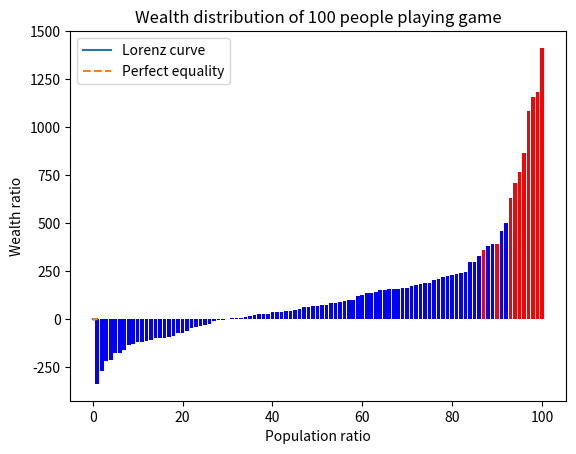

This figure's Python source:
# 导入随机数，绘图和数学库
import random
import matplotlib.pyplot as plt
import numpy as np

# 创建一个长度为100的列表，表示100个人的初始财富，前90个元素的值为100，后10个元素的值为500，表示富二代玩家的初始财富
wealth = [100] * 90 + [500] * 10

# 定义一个函数，表示每轮游戏的过程，即每个人随机选择一个人，给他一美元，同时自己减少一美元
def play_game():
    global wealth # 使用全局变量
    for i in range(100): # 遍历列表中的每个元素
        j = random.randint(0, 99) # 随机选择一个索引，表示被选中的人
        if i >= 90 : #如果是富二代玩家输了
            wealth[i] -= 2  # 该玩家需要拿出2元
            wealth[j] += 2  # 被选中的玩家获得2元
        elif j >= 90: # 如果被选中的玩家是富二代
            wealth[i] -= 2 # 该玩家需要拿出2元
            wealth[j] += 2 # 被选中的玩家获得2元
            k = random.randint(0, 99) # 再随机选择一个索引，表示富二代的第二次机会
            if k == j: # 如果是同一个玩家
                wealth[i] -= 2 # 该玩家再拿出2元
                wealth[j] += 2 # 被选中的玩家再获得2元
        else: # 如果被选中的玩家是普通人
            wealth[i] -= 1 # 该玩家拿出1元
            wealth[j] += 1 # 被选中的玩家获得1元


# 使用for循环，重复执行17000次游戏函数，更新列表中的元素值，表示每个人的最终财富

for _ in range(17000):
    play_game()

# 对列表中的元素进行排序，使得财富值从小到大排列
rich_wealth = [wealth[i] for i in range(90,100)]
wealth_another = wealth
wealth_another = sorted(wealth_another)
print(rich_wealth)

# 使用numpy库，创建一个长度为100的数组，表示玩家的编号，从1到100
player = np.arange(1, 101)

# 使用matplotlib库，绘制一个柱状图，表示100个人的财富分布，横轴为玩家的编号，纵轴为财富值，用蓝色表示普通玩家，用红色表示富二代玩家
plt.bar(player, wealth_another, color=['red' if wealth_another[i] in rich_wealth else 'blue' for i in range(100)])
plt.xlabel('Player') # 设置横轴的标签
plt.ylabel('Wealth') # 设置纵轴的标签
plt.title('Wealth distribution of 100 people playing game') # 设置标题
plt.show() # 显示柱状图

#使用numpy库，创建一个长度为100的数组，表示人口比例，从0.01到1
population = np.arange(0.01, 1.01, 0.01)

# 使用numpy库，创建一个长度为100的数组，表示财富比例，即每个人的财富占总财富的百分比
wealth = np.array(wealth_another)
total_wealth = np.sum(wealth)
wealth_ratio = wealth / total_wealth

# 计算每组的人口占总人口的比例，这里假设每组的人口相等，你可以根据你的数据进行修改
population_ratio = np.full(len(wealth), 1 / len(wealth))

# 计算每组的累计收入或财富比例和累计人口比例
cumulative_wealth_ratio = np.cumsum(wealth_ratio)
cumulative_population_ratio = np.cumsum(population_ratio)

# 使用matplotlib库，绘制一个洛伦兹曲线，表示100个人的财富分布，横轴为人口比例，纵轴为财富比例
plt.plot(cumulative_population_ratio, cumulative_wealth_ratio, label="Lorenz curve")
plt.plot(population, population, '--', label="Perfect equality") # 设置对角线的参数和标签
plt.xlabel("Population ratio") # 设置横轴的标签
plt.ylabel("Wealth ratio") # 设置纵轴的标签
plt.title("Wealth distribution of 100 people playing game") # 设置标题
plt.legend() # 显示图例
plt.show() # 显示曲线图

# 定义一个函数，计算基尼系数，利用基尼系数的定义，计算数组中每两个元素的绝对差的平均值，然后除以数组的平均值，再乘以0.5
def gini(wealth):
    # 将数组排序
    wealth = sorted(wealth)
    # 计算数组的总和
    total = sum(wealth)
    # 初始化累积占比和人数的累积占比
    cum_wealth = 0
    cum_people = 0
    # 初始化占比乘积的和
    prod_sum = 0
    # 遍历数组中的每个元素
    for x in wealth:
        # 更新累积占比和人数的累积占比
        cum_wealth += x
        cum_people += 1
        # 更新占比乘积的和
        prod_sum += cum_wealth * cum_people / total
    # 计算基尼系数
    return 1 - 2 * prod_sum / (len(wealth) ** 2)


# 调用gini函数，传入财富数组，得到基尼系数的值
gini_coefficient = gini(wealth_another)

# 打印基尼系数的值
print("The Gini coefficient is:", gini_coefficient)

# 对财富列表进行降序排序
wealth_desc = sorted(wealth, reverse=True)

# 计算财富前10%的人所拥有的财产总数占所有人总财产的比例
top_10_wealth = sum(wealth_desc[:10]) # 取出前10个财富值，求和
top_10_ratio = top_10_wealth / total_wealth # 除以总财富，得到比例
print("The wealth ratio of the top 10% is:", top_10_ratio)

# 计算财富前20%的人所拥有的财产总数占所有人总财产的比例
top_20_wealth = sum(wealth_desc[:20]) # 取出前20个财富值，求和
top_20_ratio = top_20_wealth / total_wealth # 除以总财富，得到比例
print("The wealth ratio of the top 20% is:", top_20_ratio)

# 计算财产100元以下的人所占总人口的比例
below_100_num = len([w for w in wealth if w <= 100]) # 筛选出小于等于100的财富值，计算其个数
below_100_ratio = below_100_num / len(wealth) # 除以总人数，得到比例
print("The population ratio of the people with wealth below 100 is:", below_100_ratio)